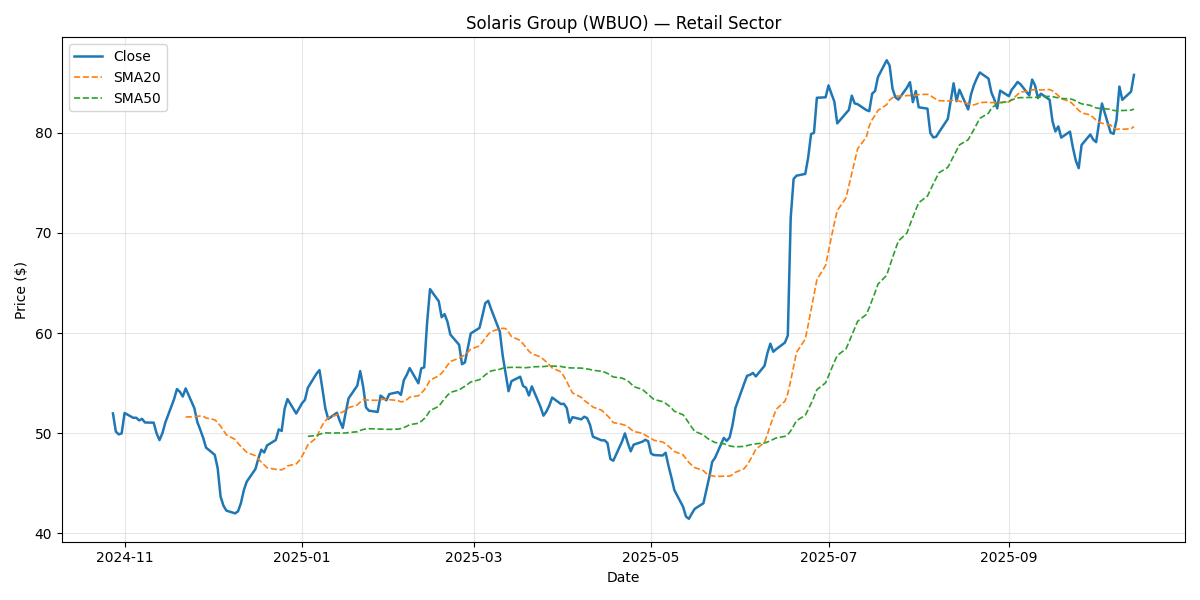

The data file committed next to this chart (first rows):
Date, Close, Return, SMA20, SMA50, Vol20, Volume, Sector
2024-10-28, 51.97, , , , , 2207452, Retail
2024-10-29, 50.14, -0.03509, , , , 2297714, Retail
2024-10-30, 49.87, -0.005424, , , , 2269875, Retail
2024-10-31, 49.98, 0.002095, , , , 2317682, Retail
2024-11-01, 52.01, 0.04065, , , , 1872468, Retail
2024-11-04, 51.52, -0.009333, , , , 1533202, Retail
2024-11-05, 51.54, 0.0002731, , , , 2041657, Retail
2024-11-06, 51.26, -0.005297, , , , 1615439, Retail
2024-11-07, 51.42, 0.003126, , , , 2754687, Retail
2024-11-08, 51.06, -0.007072, , , , 2081483, Retail
2024-11-11, 51.04, -0.0003891, , , , 2380787, Retail
2024-11-12, 49.98, -0.02086, , , , 2399936, Retail
2024-11-13, 49.3, -0.01352, , , , 1758125, Retail
2024-11-14, 49.99, 0.01391, , , , 1652173, Retail
2024-11-15, 51.05, 0.02127, , , , 1554580, Retail
2024-11-18, 53.38, 0.04567, , , , 2044184, Retail
2024-11-19, 54.4, 0.01909, , , , 1718947, Retail
2024-11-20, 54.13, -0.004996, , , , 2371034, Retail
2024-11-21, 53.65, -0.00878, , , , 1751439, Retail
2024-11-22, 54.46, 0.01512, 51.61, , , 2712438, Retail
2024-11-25, 52.48, -0.03637, 51.63, , 0.3348, 2062989, Retail
2024-11-26, 51.11, -0.02611, 51.68, , 0.3234, 1921551, Retail
2024-11-27, 50.35, -0.01491, 51.71, , 0.3277, 1626627, Retail
2024-11-28, 49.53, -0.01621, 51.68, , 0.333, 1897981, Retail
2024-11-29, 48.55, -0.01988, 51.51, , 0.3023, 2970752, Retail
2024-12-02, 47.83, -0.01492, 51.33, , 0.3045, 1229702, Retail
2024-12-03, 46.49, -0.02789, 51.07, , 0.316, 1696111, Retail
2024-12-04, 43.65, -0.06109, 50.69, , 0.3736, 2449915, Retail
2024-12-05, 42.74, -0.02096, 50.26, , 0.3741, 1566254, Retail
2024-12-06, 42.25, -0.01137, 49.82, , 0.3741, 1932480, Retail
2024-12-09, 41.98, -0.00646, 49.37, , 0.3729, 2661324, Retail
2024-12-10, 42.18, 0.00489, 48.98, , 0.3736, 1954140, Retail
2024-12-11, 43.01, 0.01958, 48.66, , 0.3856, 2949098, Retail
2024-12-12, 44.31, 0.03015, 48.38, , 0.401, 1620305, Retail
2024-12-13, 45.15, 0.01905, 48.08, , 0.3991, 1306411, Retail
2024-12-16, 46.42, 0.0281, 47.73, , 0.3731, 2135799, Retail
2024-12-17, 47.47, 0.02262, 47.39, , 0.3765, 2403860, Retail
2024-12-18, 48.34, 0.01838, 47.1, , 0.3868, 1712968, Retail
2024-12-19, 48.06, -0.005731, 46.82, , 0.3866, 2398855, Retail
2024-12-20, 48.77, 0.01471, 46.53, , 0.3863, 2095665, Retail
2024-12-23, 49.31, 0.01115, 46.38, , 0.372, 1423765, Retail
2024-12-24, 50.36, 0.0213, 46.34, , 0.3708, 1634242, Retail
2024-12-25, 50.22, -0.002956, 46.33, , 0.367, 1471938, Retail
2024-12-26, 52.41, 0.04366, 46.47, , 0.3923, 1465300, Retail
2024-12-27, 53.4, 0.01895, 46.72, , 0.3863, 1959374, Retail
2024-12-30, 51.95, -0.02709, 46.92, , 0.3969, 2289817, Retail
2024-12-31, 52.47, 0.009948, 47.22, , 0.3783, 2010380, Retail
2025-01-01, 52.99, 0.009806, 47.69, , 0.2822, 2195068, Retail
2025-01-02, 53.32, 0.006277, 48.22, , 0.2582, 1288100, Retail
2025-01-03, 54.53, 0.0227, 48.83, 49.68, 0.2467, 2235712, Retail
2025-01-06, 55.95, 0.02605, 49.53, 49.76, 0.2397, 1640231, Retail
2025-01-07, 56.29, 0.006151, 50.24, 49.88, 0.2391, 2683464, Retail
2025-01-08, 54.44, -0.03287, 50.81, 49.97, 0.2914, 2245943, Retail
2025-01-09, 52.48, -0.03604, 51.22, 50.02, 0.3291, 2355338, Retail
2025-01-10, 51.42, -0.0203, 51.53, 50.01, 0.3421, 7703977, Retail
2025-01-13, 52.03, 0.01199, 51.81, 50.02, 0.3334, 2119647, Retail
2025-01-14, 51.2, -0.01603, 52, 50.01, 0.336, 1751194, Retail
2025-01-15, 50.52, -0.01328, 52.11, 50, 0.3368, 2072616, Retail
2025-01-16, 52.03, 0.03, 52.31, 50.01, 0.349, 2725762, Retail
2025-01-17, 53.47, 0.02758, 52.54, 50.06, 0.357, 2078276, Retail
... 192 more rows
